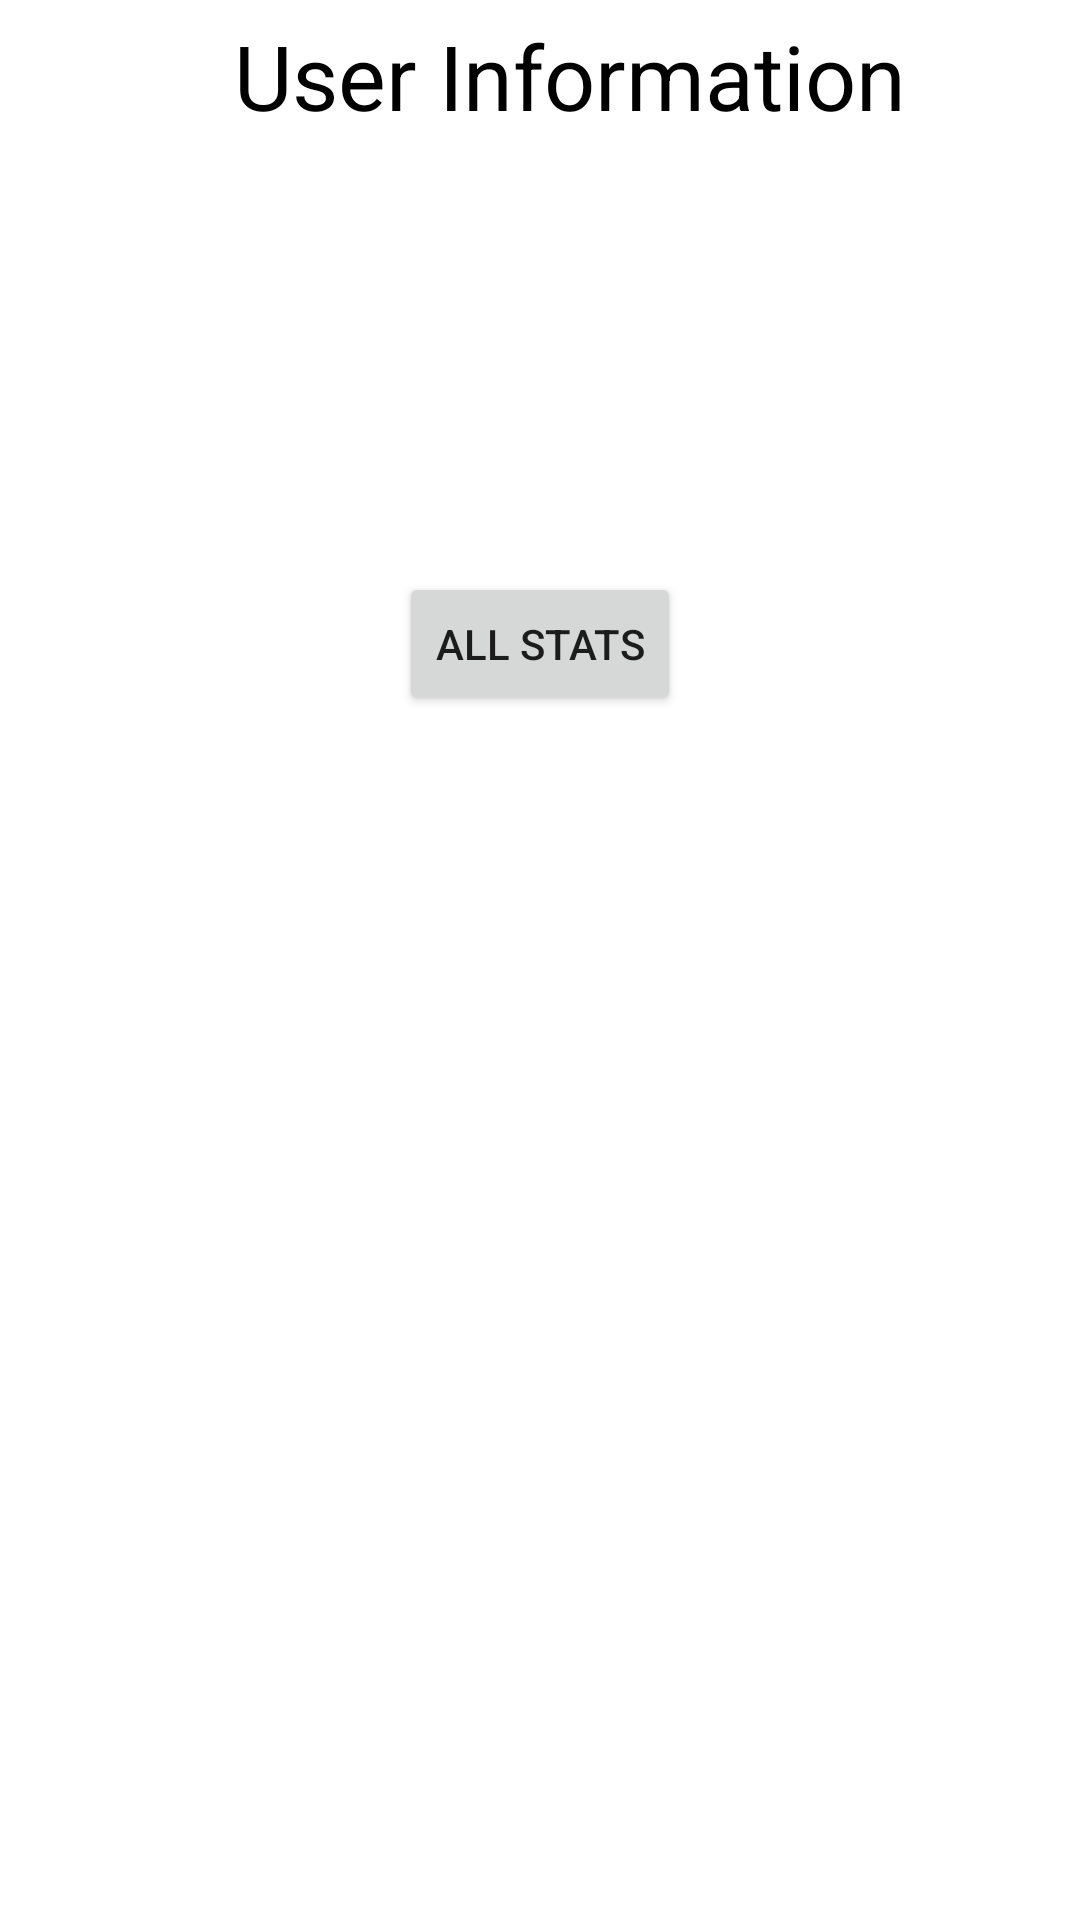

Layout XML and referenced resources for this Android screen:
<!-- AndroidManifest.xml: application theme Theme.FitnessSemestralka -->
<!-- res/layout/fragment_profile.xml -->
<?xml version="1.0" encoding="utf-8"?>
<LinearLayout xmlns:android="http://schemas.android.com/apk/res/android"
    xmlns:tools="http://schemas.android.com/tools"
    android:layout_width="match_parent"
    android:layout_height="match_parent"
    xmlns:app="http://schemas.android.com/apk/res-auto"
    android:orientation="vertical"
    tools:context=".Profile">

    <TextView
        android:layout_width="wrap_content"
        android:layout_height="wrap_content"
        android:layout_marginStart="10dp"
        android:layout_marginTop="5dp"
        android:text="@string/user_information"
        android:textSize="30sp"
        android:textColor="@color/black"
        android:layout_gravity="center"
        app:layout_constraintEnd_toEndOf="parent"
        app:layout_constraintStart_toStartOf="parent"
        app:layout_constraintTop_toTopOf="parent" />
    <TextView
        android:layout_width="wrap_content"
        android:layout_height="wrap_content"
        android:id="@+id/profileWeight"
        android:layout_marginStart="10dp"
        android:layout_marginTop="5dp"
        app:layout_constraintEnd_toEndOf="parent"
        app:layout_constraintStart_toStartOf="parent"
        app:layout_constraintTop_toTopOf="parent"
        android:textSize="30sp"
        android:textColor="@color/black"
        />
    <TextView
        android:layout_width="wrap_content"
        android:layout_height="wrap_content"
        android:layout_marginTop="5dp"
        android:layout_marginStart="10dp"
        android:id="@+id/profileHeight"
        android:textSize="30sp"
        android:textColor="@color/black"
        />
    <TextView
        android:id="@+id/conditionalEditText"
        android:layout_width="wrap_content"
        android:layout_height="wrap_content"
        android:layout_marginTop="5dp"
        android:layout_marginStart="10dp"
        android:textSize="25sp"
        android:visibility = "visible" />
    <Button
        android:id="@+id/myButton"
        android:layout_width="wrap_content"
        android:layout_height="wrap_content"
        android:text="@string/all_stats"
        android:layout_gravity="center"
        android:layout_marginTop="16dp" />

</LinearLayout>
<!-- resources referenced by this layout -->
<resources>
  <color name="black">#FF000000</color>
  <string name="all_stats">All Stats</string>
  <string name="user_information">User Information</string>
  <style name="Theme.FitnessSemestralka" parent="Theme.MaterialComponents.DayNight.DarkActionBar">
          
          <item name="colorPrimary">@color/purple_500</item>
          <item name="colorPrimaryVariant">@color/purple_700</item>
          <item name="colorOnPrimary">@color/white</item>
          
          <item name="colorSecondary">@color/teal_200</item>
          <item name="colorSecondaryVariant">@color/teal_700</item>
          <item name="colorOnSecondary">@color/black</item>
          
          <item name="android:statusBarColor">?attr/colorPrimaryVariant</item>
          
      </style>
  <color name="purple_500">#FF6200EE</color>
  <color name="purple_700">#FF3700B3</color>
  <color name="white">#FFFFFFFF</color>
  <color name="teal_200">#FF03DAC5</color>
  <color name="teal_700">#FF018786</color>
</resources>
